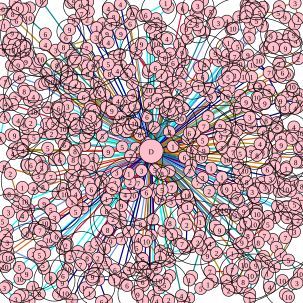

The table this chart was drawn from, first rows:
253.000000, 313.000000, 6, 260.000000, 321.000000, 8, 265.000000, 329.000000, 10, 268.000000, 314.000000, 5, 284.000000, 310.000000, 7
185, 183, 9, 158, 155, 5, 164, 145, 8, 165, 153, 2, 173, 157, 4, 173, 160, 2, 195, 167, 4, 208, 168, 9
140, 240, 1, 126, 248, 3, 121, 264, 8, 123, 275, 1, 119, 290, 3, 139, 265, 2, 145, 269, 4, 152, 277, 3
32, 442, 5, 33, 461, 10, 11, 473, 6, 7, 476, 3, 26, 495, 3, 32, 489, 3, 38, 487, 8, 48, 498, 1
133, 438, 7, 104, 479, 9, 97, 487, 7, 108, 485, 10, 119, 495, 2
442, 452, 1, 446, 475, 4, 467, 464, 10, 472, 487, 5, 477, 491, 10, 491, 468, 3, 487, 469, 1, 495, 453, 10
372, 215, 3, 377, 211, 5, 392, 216, 3, 399, 207, 3, 415, 201, 6, 416, 209, 4, 436, 219, 6, 439, 241, 7
452, 79, 1, 463, 75, 7, 472, 72, 7, 477, 65, 5, 485, 68, 7, 489, 68, 4, 472, 75, 5, 472, 80, 9
225, 81, 5, 234, 73, 9, 297, 73, 8, 286, 104, 6, 301, 121, 5, 278, 119, 8, 276, 127, 9
245, 120, 2, 225, 88, 3, 246, 116, 4, 257, 112, 6, 264, 109, 10, 270, 118, 4, 267, 125, 1
168, 69, 6, 177, 56, 9, 179, 70, 4, 200, 56, 9, 198, 90, 2
135, 25, 6, 135, 23, 7, 117, 4, 9, 122, 3, 9, 133, 10, 9, 145, 3, 2, 146, 19, 6
92, 83, 3, 75, 74, 4, 75, 56, 6, 47, 30, 10, 29, 14, 9, 28, 14, 2, 25, 5, 2, 37, 15, 1
27, 34, 6, 21, 23, 8, 16, 21, 4, 2, 15, 10, 7, 42, 1, 20, 55, 9, 15, 66, 7, 26, 61, 5
67, 98, 10, 64, 102, 1, 30, 108, 9, 19, 108, 3, 24, 94, 2, 43, 102, 9, 58, 113, 5, 76, 122, 2
60, 164, 4, 55, 160, 4, 49, 151, 10, 40, 151, 8, 39, 147, 4, 9, 136, 7, 32, 128, 6, 67, 140, 2
79, 178, 7, 49, 166, 8, 25, 162, 3, 14, 173, 1, 9, 172, 4, 8, 170, 9, 5, 166, 2, 21, 173, 1
24, 224, 9, 18, 223, 5, 0.000000, 229, 3, 7, 194, 1, 30, 199, 4, 40, 206, 8, 51, 203, 2
231, 222, 8, 218, 207, 1, 223, 204, 10, 243, 193, 6
94, 108, 8, 79, 134, 10, 84, 135, 10, 90, 140, 8
38, 247, 2, 24, 246, 10, 21, 254, 4, 35, 250, 4, 38, 249, 4
13, 417, 8, 7, 424, 5, 5, 433, 5, 8, 441, 10, 14, 426, 10
228, 396, 4, 226, 410, 5, 234, 427, 1, 236, 428, 6, 213, 444, 4, 215, 447, 2, 202, 461, 1, 191, 453, 8
443, 358, 3, 454, 360, 8, 443, 371, 5, 409, 398, 9, 409, 408, 4, 400, 401, 9, 393, 416, 1, 410, 390, 8
459, 341, 5, 473, 342, 5, 488, 362, 10, 475, 360, 4, 461, 347, 9
457, 203, 2, 472, 182, 8, 471, 178, 3, 428, 100, 10, 419, 107, 10, 445, 120, 7, 410, 91, 9, 416, 127, 1
310, 63, 7, 308, 48, 9, 315, 36, 2, 326, 41, 8, 330, 50, 9, 337, 53, 3
143, 80, 7, 105, 78, 8, 159, 62, 3, 192, 36, 4, 170, 39, 1, 144, 32, 2, 160, 46, 1, 220, 19, 2
234, 282, 3, 216, 258, 7, 202, 243, 5, 179, 251, 9, 169, 225, 5, 191, 214, 2, 194, 214, 9, 225, 245, 4
158, 211, 7, 158, 204, 5, 153, 206, 7, 145, 211, 10, 147, 198, 1, 145, 185, 4, 148, 190, 9, 150, 194, 3
104, 312, 3, 107, 321, 10, 100, 317, 6, 96, 320, 3, 73, 337, 9, 84, 347, 5, 90, 360, 3, 125, 350, 5
37, 357, 4, 12, 380, 3, 4, 366, 5, 14, 351, 3, 29, 342, 3, 15, 321, 8, 41, 333, 10
237, 472, 1, 236, 497, 1, 228, 487, 9, 227, 482, 10, 210, 472, 6, 200, 468, 10
363, 381, 9, 401, 377, 10, 406, 369, 7, 389, 356, 3
432, 302, 6, 440, 304, 10, 447, 296, 3, 442, 280, 6
458, 210, 6, 459, 211, 5, 482, 223, 1, 486, 210, 4, 496, 220, 10, 493, 237, 7, 483, 229, 3, 464, 228, 8
353, 39, 7, 348, 20, 5, 361, 38, 3, 375, 35, 4, 382, 48, 3, 384, 47, 8, 385, 47, 10, 413, 52, 6
319, 35, 4, 327, 30, 9, 329, 19, 8, 335, 1, 3, 327, 10, 3, 327, 12, 1, 324, 21, 7, 302, 14, 6
258, 31, 10, 278, 12, 2, 274, 5, 1, 236, 26, 9, 237, 26, 1, 241, 25, 6
183, 40, 4, 188, 35, 8, 188, 28, 8, 185, 22, 3, 179, 14, 4, 199, 7, 4
33, 69, 9, 24, 73, 4, 6, 83, 9, 19, 83, 10
229, 303, 7, 242, 318, 6, 219, 323, 10, 199, 357, 4, 201, 340, 9, 167, 293, 2, 190, 302, 2, 193, 285, 3
141, 226, 1, 123, 215, 4, 126, 208, 2, 119, 206, 5, 123, 197, 8, 147, 219, 4
147, 303, 6, 151, 311, 4, 151, 313, 6, 152, 320, 6, 125, 322, 8, 125, 321, 4, 123, 306, 2, 116, 292, 4
47, 346, 2, 58, 376, 6, 45, 386, 8, 57, 378, 9, 66, 381, 7, 74, 369, 10
254, 489, 7, 259, 498, 4, 279, 496, 2, 264, 476, 9, 272, 471, 5, 276, 462, 8, 281, 456, 3, 280, 432, 4
309, 372, 2, 308, 407, 9, 317, 408, 6, 329, 403, 4, 333, 410, 1, 333, 412, 4, 327, 401, 2, 331, 391, 3
403, 350, 9, 395, 333, 8, 392, 328, 9, 386, 325, 7
448, 272, 8, 454, 275, 4, 455, 263, 7, 458, 248, 1, 495, 246, 7, 499, 243, 1, 465, 240, 9
487, 40, 1, 493, 31, 1, 488, 5, 3, 462, 11, 5, 471, 29, 9, 460, 21, 5, 408, 19, 2, 407, 28, 4
32, 90, 8, 24, 82, 3, 24, 84, 10, 23, 88, 6, 41, 77, 1, 42, 73, 5, 46, 89, 9
207, 322, 4, 192, 311, 1, 185, 312, 6, 176, 329, 1, 172, 299, 6, 167, 302, 1, 232, 371, 8, 250, 389, 1
87, 205, 5, 77, 205, 5, 73, 219, 4, 56, 227, 5, 46, 214, 5, 43, 232, 7, 38, 239, 3, 85, 221, 2
93, 391, 6, 68, 408, 7, 81, 397, 10, 83, 375, 8
327, 302, 7, 335, 294, 3, 346, 316, 2, 393, 270, 7, 367, 293, 1, 369, 315, 2, 363, 305, 1, 317, 457, 1
300, 330, 1, 310, 342, 1, 303, 352, 3, 304, 363, 9, 291, 387, 8, 293, 398, 10, 281, 369, 8, 283, 333, 3
498, 261, 10, 497, 268, 2, 492, 268, 3, 489, 268, 8, 473, 279, 1, 474, 280, 5, 474, 276, 4, 468, 283, 5
424, 34, 5, 429, 21, 5, 435, 12, 6, 422, 12, 10, 422, 13, 1, 421, 15, 4, 417, 9, 1, 407, 8, 4
109, 400, 1, 111, 404, 10, 109, 406, 2, 105, 404, 3, 103, 411, 3, 101, 403, 2, 112, 445, 10, 116, 425, 2
318, 250, 2, 337, 249, 9, 367, 244, 1, 385, 252, 7, 375, 264, 10, 349, 278, 1, 333, 260, 10, 316, 273, 4
472, 313, 10, 486, 303, 4, 471, 305, 2, 462, 301, 7, 461, 302, 9, 460, 295, 10
... 52 more rows
